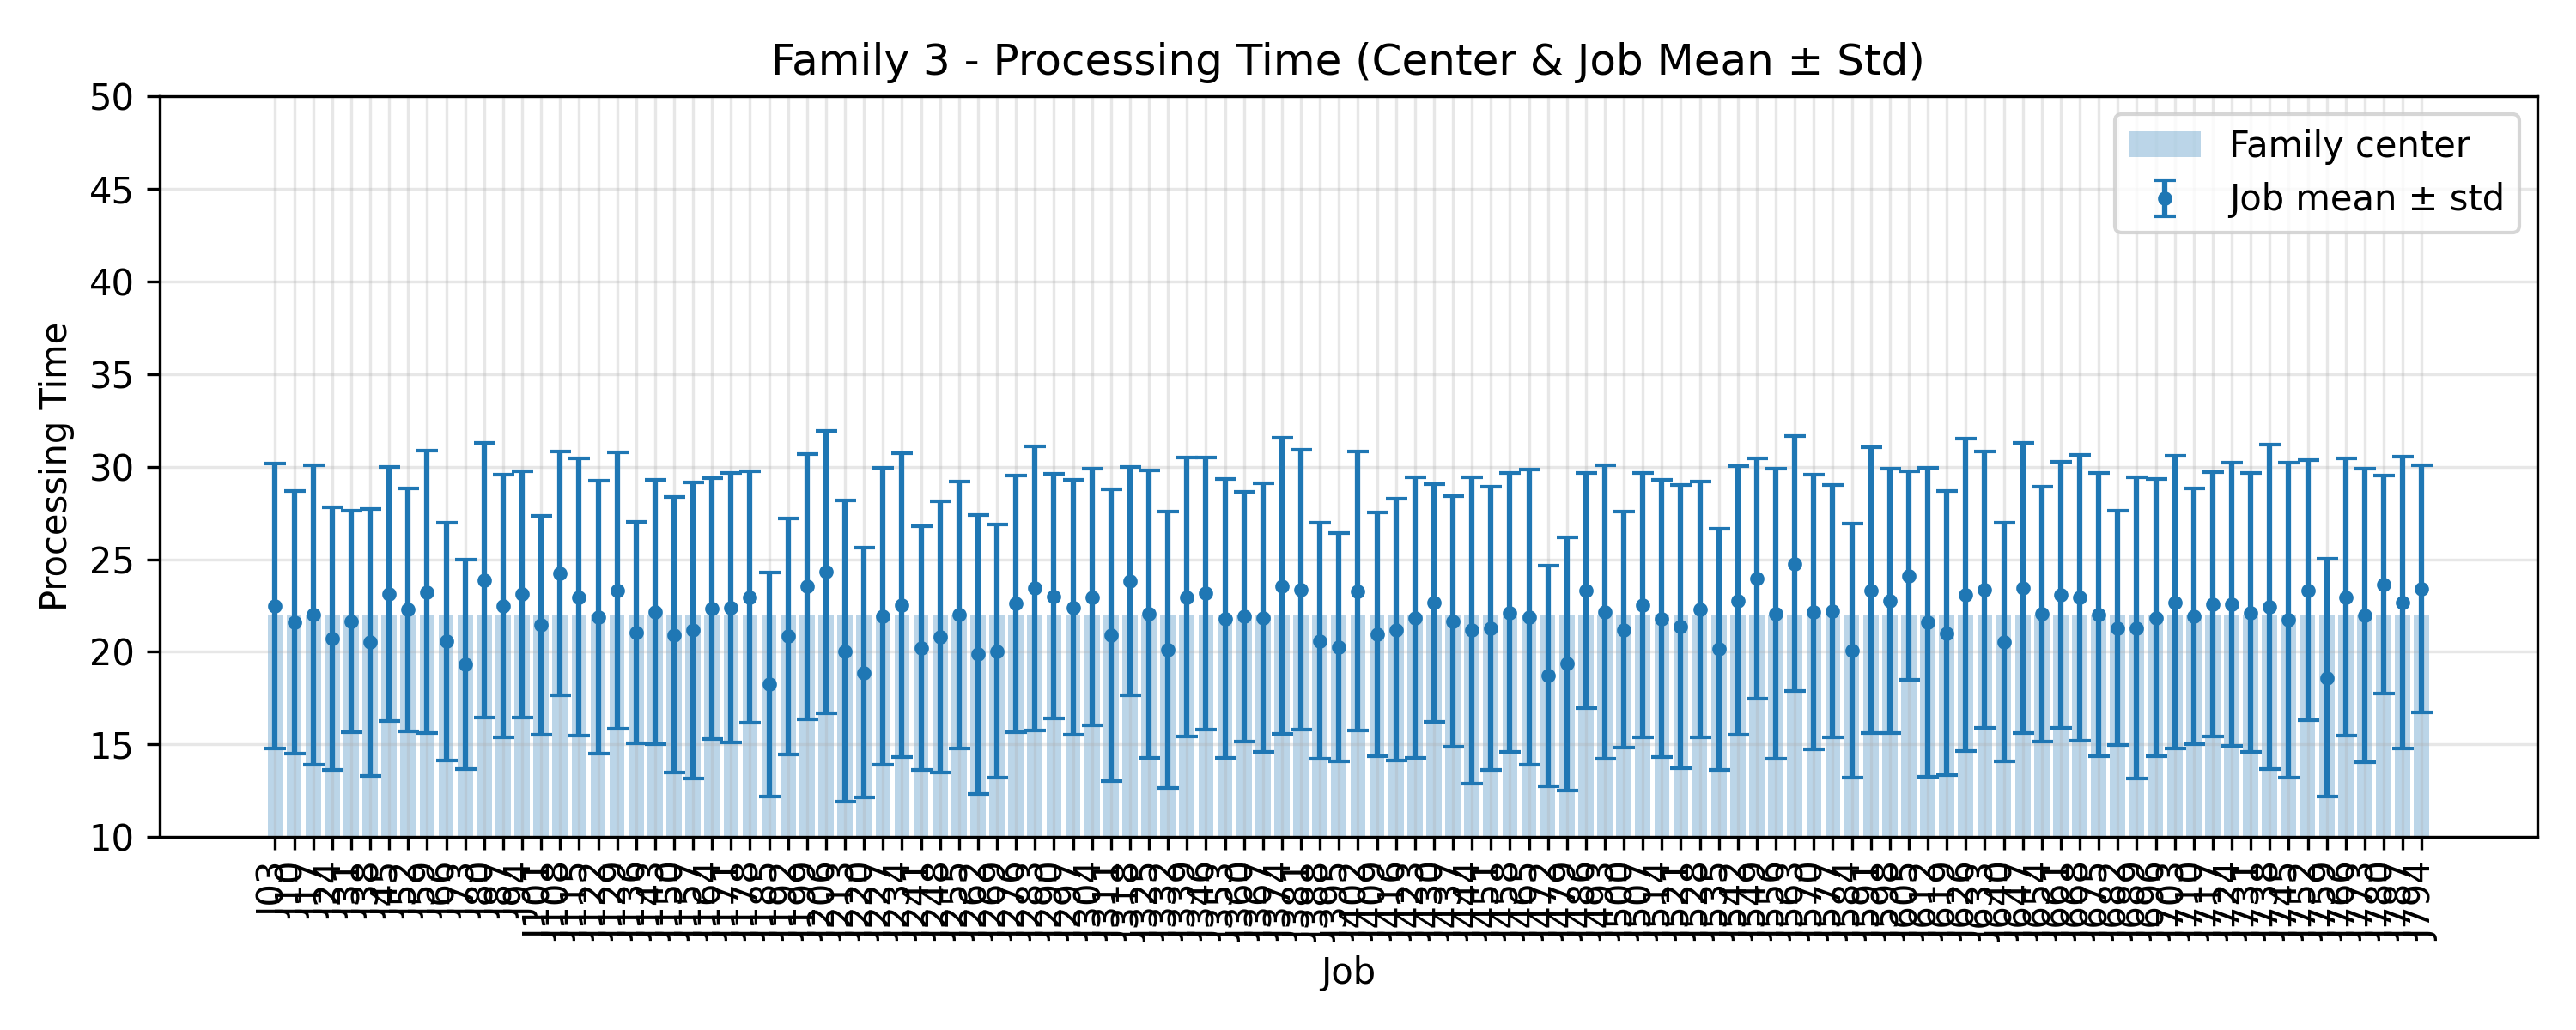

The table this chart was drawn from, first rows:
JobIndex, JobCode, MeanProcessingTime, StdProcessingTime, FamilyCenter
3, J03, 22.48, 7.684, 22.0
10, J10, 21.6, 7.099, 22.0
17, J17, 22.0, 8.099, 22.0
24, J24, 20.72, 7.085, 22.0
31, J31, 21.64, 5.959, 22.0
38, J38, 20.52, 7.195, 22.0
45, J45, 23.12, 6.849, 22.0
52, J52, 22.28, 6.564, 22.0
59, J59, 23.24, 7.617, 22.0
66, J66, 20.56, 6.419, 22.0
73, J73, 19.32, 5.662, 22.0
80, J80, 23.88, 7.415, 22.0
87, J87, 22.48, 7.094, 22.0
94, J94, 23.12, 6.647, 22.0
101, J101, 21.44, 5.9, 22.0
108, J108, 24.24, 6.599, 22.0
115, J115, 22.96, 7.475, 22.0
122, J122, 21.88, 7.367, 22.0
129, J129, 23.32, 7.471, 22.0
136, J136, 21.04, 5.983, 22.0
143, J143, 22.16, 7.131, 22.0
150, J150, 20.92, 7.435, 22.0
157, J157, 21.16, 8.008, 22.0
164, J164, 22.32, 7.041, 22.0
171, J171, 22.4, 7.272, 22.0
178, J178, 22.96, 6.773, 22.0
185, J185, 18.24, 6.062, 22.0
192, J192, 20.84, 6.379, 22.0
199, J199, 23.52, 7.156, 22.0
206, J206, 24.32, 7.625, 22.0
213, J213, 20.04, 8.136, 22.0
220, J220, 18.88, 6.737, 22.0
227, J227, 21.92, 8.015, 22.0
234, J234, 22.52, 8.188, 22.0
241, J241, 20.2, 6.573, 22.0
248, J248, 20.8, 7.321, 22.0
255, J255, 22.0, 7.194, 22.0
262, J262, 19.88, 7.528, 22.0
269, J269, 20.04, 6.832, 22.0
276, J276, 22.6, 6.911, 22.0
283, J283, 23.44, 7.658, 22.0
290, J290, 23.0, 6.591, 22.0
297, J297, 22.4, 6.888, 22.0
304, J304, 22.96, 6.943, 22.0
311, J311, 20.92, 7.879, 22.0
318, J318, 23.8, 6.164, 22.0
325, J325, 22.04, 7.748, 22.0
332, J332, 20.12, 7.469, 22.0
339, J339, 22.96, 7.513, 22.0
346, J346, 23.16, 7.336, 22.0
353, J353, 21.8, 7.531, 22.0
360, J360, 21.92, 6.74, 22.0
367, J367, 21.84, 7.259, 22.0
374, J374, 23.56, 8.005, 22.0
381, J381, 23.36, 7.573, 22.0
388, J388, 20.6, 6.381, 22.0
395, J395, 20.24, 6.16, 22.0
402, J402, 23.28, 7.539, 22.0
409, J409, 20.96, 6.588, 22.0
416, J416, 21.2, 7.048, 22.0
... 54 more rows
